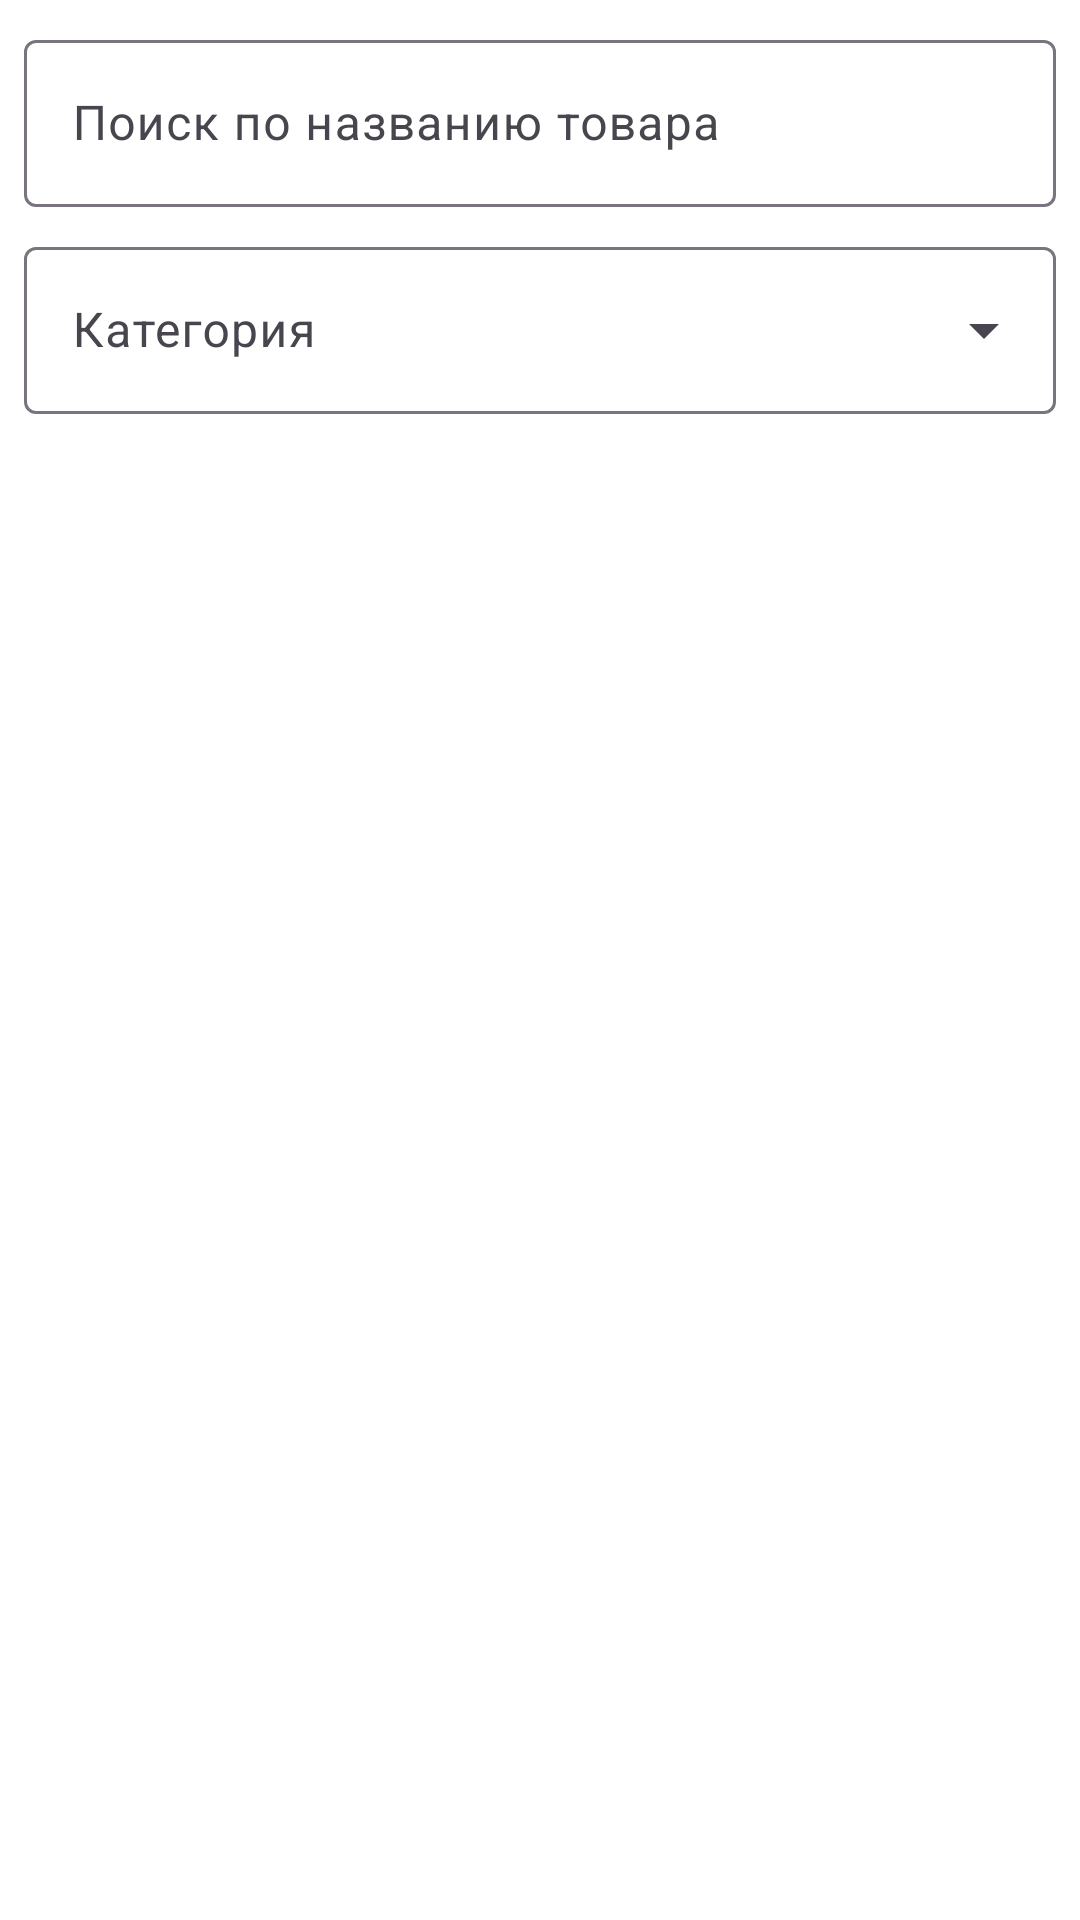

The Android layout XML behind this screen, and the referenced resources:
<!-- AndroidManifest.xml: application theme Theme.StoreKeep -->
<!-- res/layout/fragment_products.xml -->
<?xml version="1.0" encoding="utf-8"?>
<LinearLayout xmlns:android="http://schemas.android.com/apk/res/android"
    xmlns:app="http://schemas.android.com/apk/res-auto"
    xmlns:tools="http://schemas.android.com/tools"
    android:layout_width="match_parent"
    android:layout_height="match_parent"
    android:orientation="vertical"
    android:padding="8dp">

    <com.google.android.material.textfield.TextInputLayout
        android:id="@+id/search_layout"
        style="@style/Widget.Material3.TextInputLayout.OutlinedBox"
        android:layout_width="match_parent"
        android:layout_height="wrap_content"
        android:hint="@string/search_products"
        app:endIconMode="clear_text">

        <com.google.android.material.textfield.TextInputEditText
            android:id="@+id/edit_search"
            android:layout_width="match_parent"
            android:layout_height="wrap_content"
            android:inputType="text"
            android:maxLines="1" />
    </com.google.android.material.textfield.TextInputLayout>

    <com.google.android.material.textfield.TextInputLayout
        android:id="@+id/category_layout"
        style="@style/Widget.Material3.TextInputLayout.OutlinedBox.ExposedDropdownMenu"
        android:layout_width="match_parent"
        android:layout_height="wrap_content"
        android:layout_marginTop="8dp"
        android:hint="@string/search_category">

        <com.google.android.material.textfield.MaterialAutoCompleteTextView
            android:id="@+id/dropdown_category"
            android:layout_width="match_parent"
            android:layout_height="wrap_content"
            android:inputType="none"
            android:maxLines="1"
            tools:text="Все категории" />
    </com.google.android.material.textfield.TextInputLayout>

    <androidx.recyclerview.widget.RecyclerView
        android:id="@+id/recycler_products"
        android:layout_width="match_parent"
        android:layout_height="0dp"
        android:layout_marginTop="8dp"
        android:layout_weight="1"
        android:clipToPadding="false"
        android:paddingBottom="8dp" />
</LinearLayout>
<!-- resources referenced by this layout -->
<resources>
  <string name="search_category">Категория</string>
  <string name="search_products">Поиск по названию товара</string>
  <style name="Theme.StoreKeep" parent="Base.Theme.StoreKeep" />
  <style name="Base.Theme.StoreKeep" parent="Theme.Material3.DayNight.NoActionBar">
          <item name="colorPrimary">@color/primary</item>
          <item name="colorOnPrimary">@color/white</item>
          <item name="colorPrimaryContainer">@color/surface_variant</item>
          <item name="colorOnPrimaryContainer">@color/primary</item>
          <item name="colorSecondary">@color/primary_variant</item>
          <item name="colorSurface">@color/white</item>
          <item name="colorOnSurface">#FF1C1B1F</item>
          <item name="colorOnSurfaceVariant">#FF49454F</item>
          <item name="colorSurfaceVariant">#FFE7E0EC</item>
          <item name="android:colorBackground">@color/white</item>
          <item name="colorOnBackground">#FF1C1B1F</item>
      </style>
  <color name="primary">#1B5E20</color>
  <color name="white">#FFFFFFFF</color>
  <color name="surface_variant">#E8F5E9</color>
  <color name="primary_variant">#2E7D32</color>
</resources>
